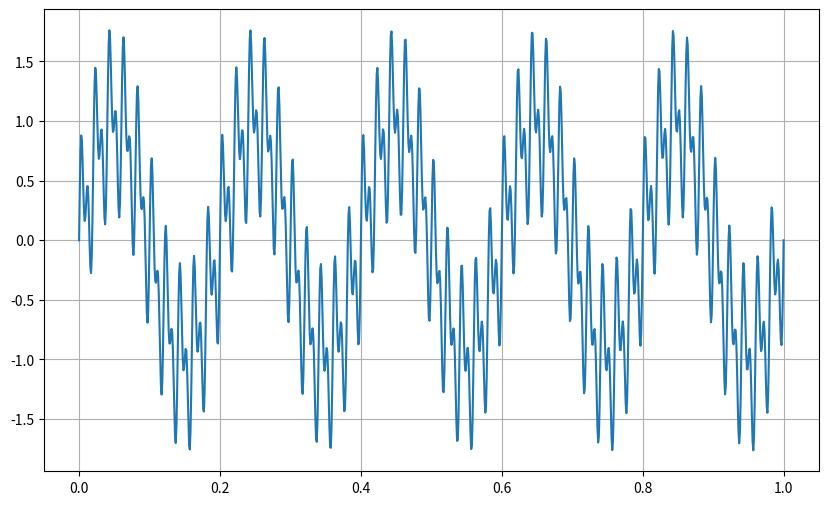

Recreate this plot in Python.
import numpy as np
import matplotlib.pyplot as plt

sampling_rate=1000
duration=1

#define frequencies and amplitudes of the signals
frequencies=[5,50,100]
amplitudes=[1,0.5,0.4]

#define a time array to caculate signal values

t=np.linspace(0,duration,int(sampling_rate*duration))

#cretaing the signal value array
signal=np.zeros_like(t)
for f,A in zip(frequencies,amplitudes):
    signal+=A*np.sin(2*np.pi*f*t)

plt.figure(figsize=(10,6))
plt.plot(t, signal, label="combined signal")
plt.grid(True)
plt.show()    